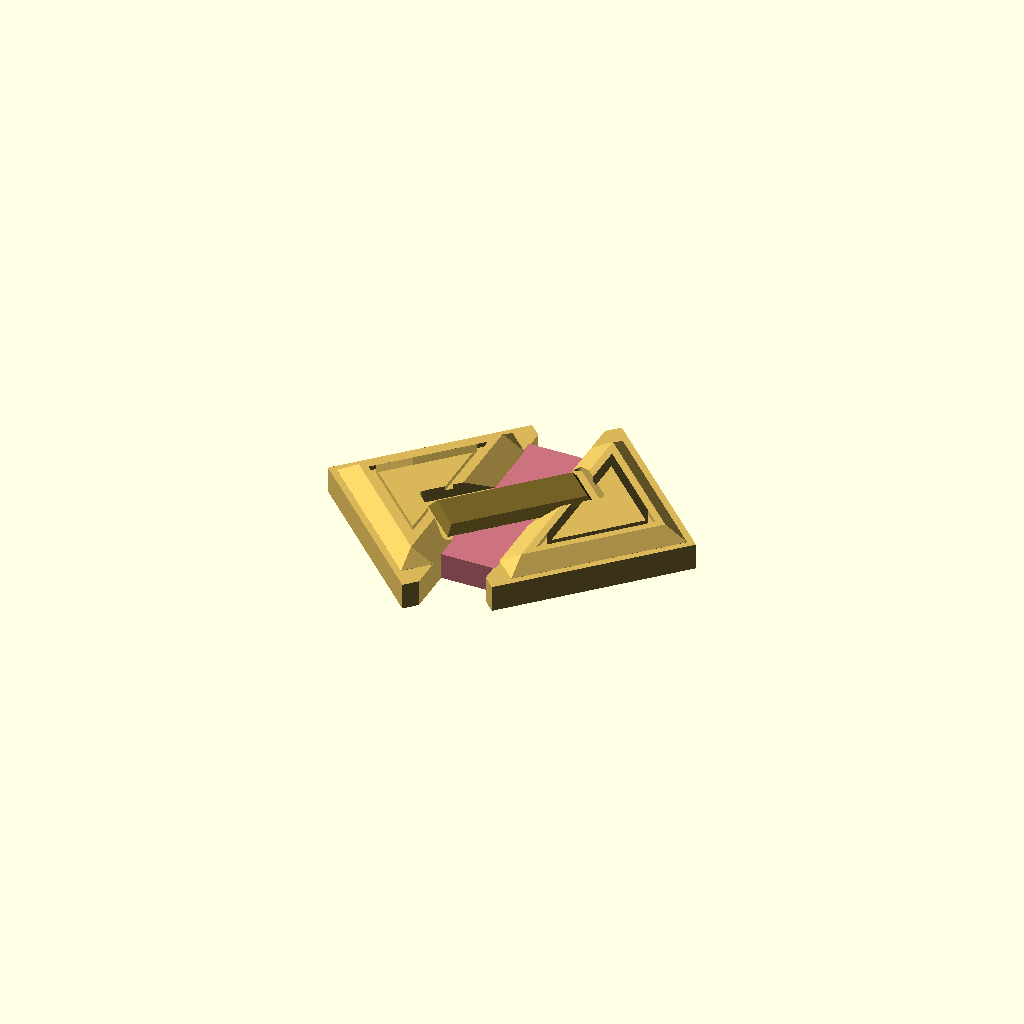
Cell 1 — every parameter at its default value.
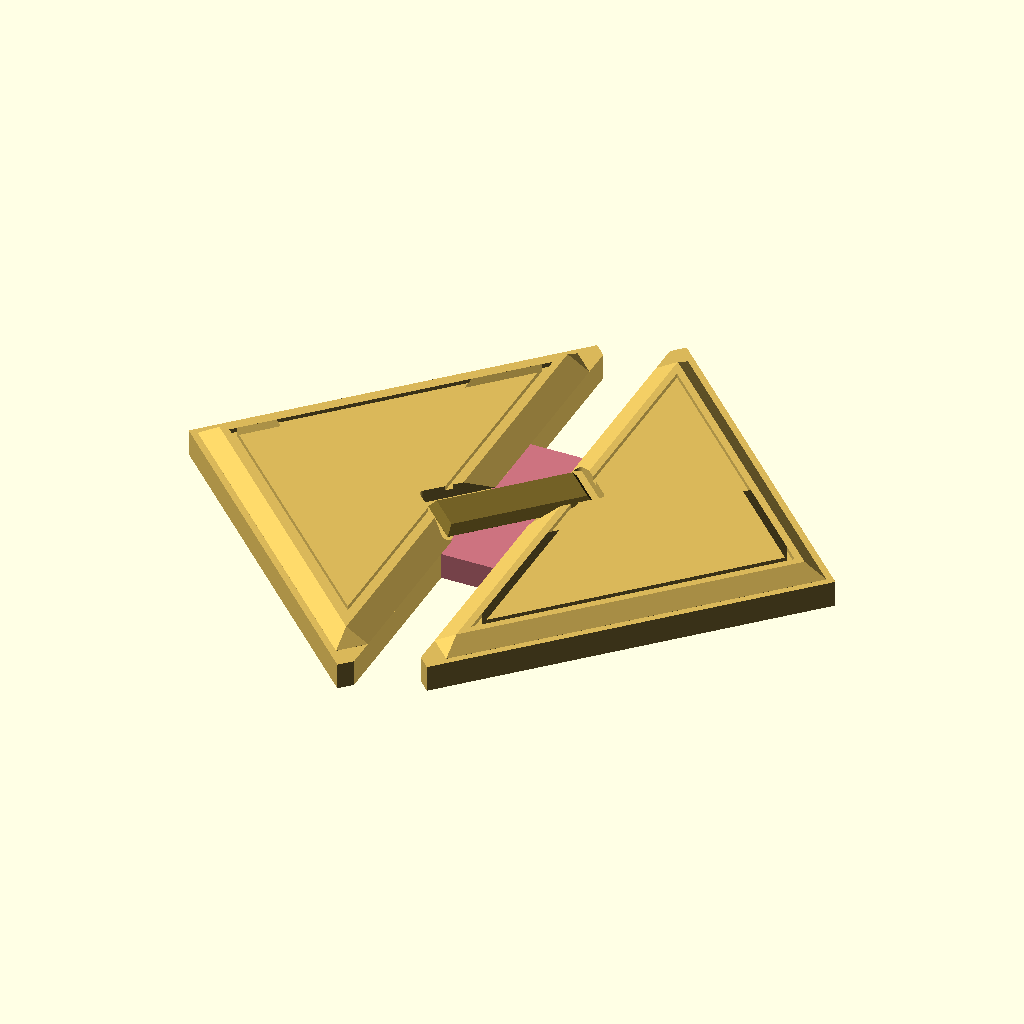
Cell 2 — sq set to 45.2, the other parameters unchanged.
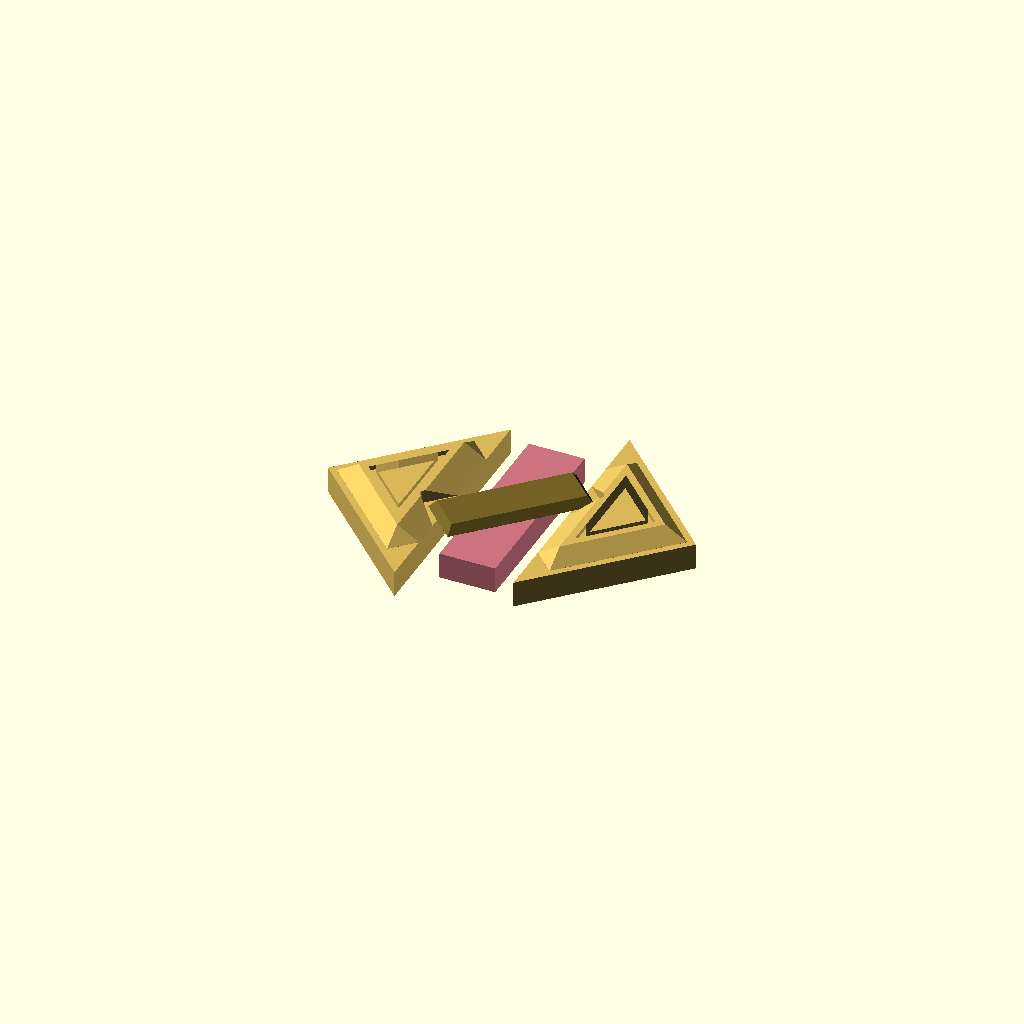
Cell 3: the same model with gap_w = 12.
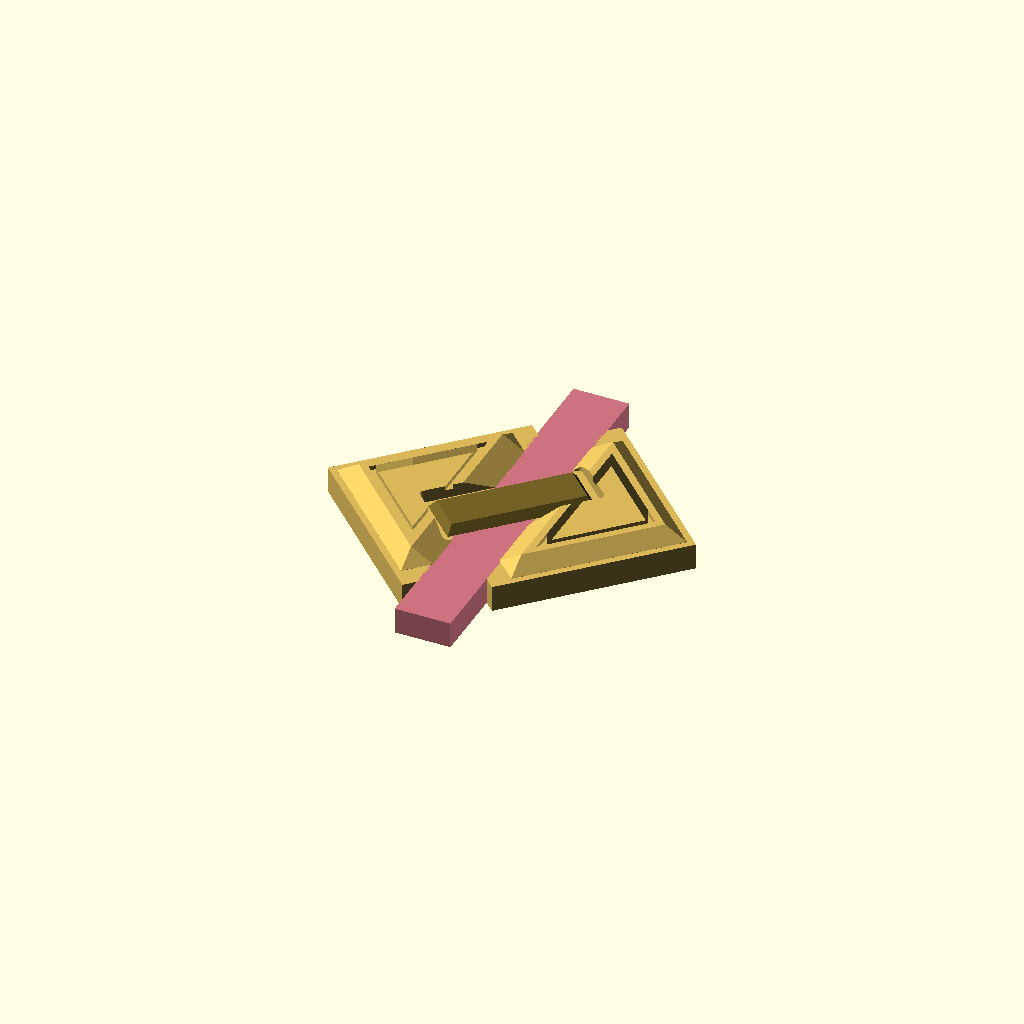
Cell 4: bridge_l = 44 (everything else at default).
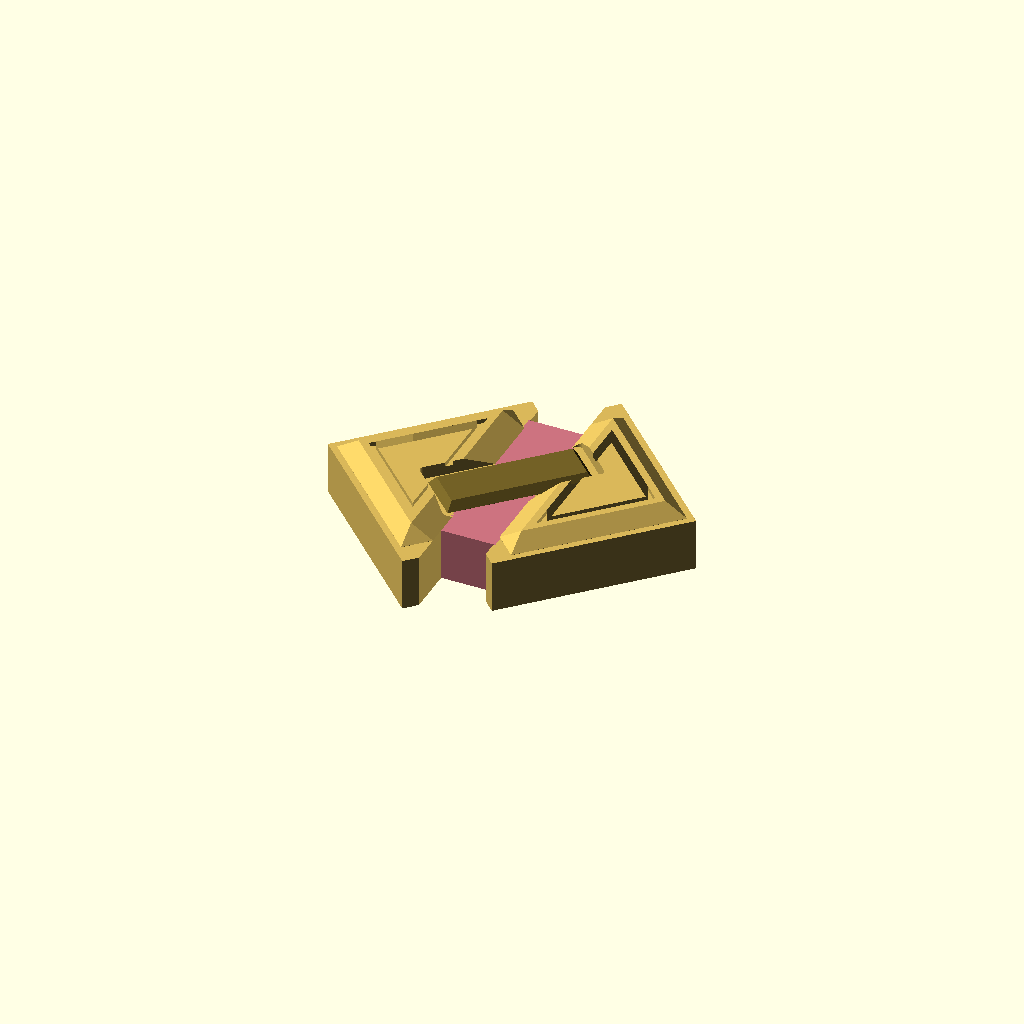
Cell 5 — base_t set to 6, the other parameters unchanged.
All cells are drawn from one camera (rotation 55°, 0°, 25°, orthographic, colour scheme Cornfield), so only the parameter changes between them.
The OpenSCAD source (stone_badge.scad):
// Stone Badge (Hoenn / Emerald)
// Built axis-aligned: two overlapping squares with a diagonal strip cut
// between them (leaving a bridge in the middle), then rotated 45 for
// display. Measured from the sprite.
// Units: mm. Badge lies flat in XY, front face up. ~40mm wide, 37.5mm tall.

$fn = 32;

sq        = 22.6;         // square side (= diamond half-diagonal 16 * sqrt2)
sq_c      = [4.3, -1.8];  // square center offset (mirrored for the other)
gap_w     = 6;            // width of the diagonal cut strip
bridge_l  = 22;           // length of the center bridge left in the cut
bridge_w  = 6.4;          // slightly wider than gap to fuse cleanly
base_t    = 3;            // main slab thickness
facet_t   = 1.5;          // bevel rise height
facet_in  = 2.5;          // bevel inset from edge (slope = facet_t/facet_in)
bar_l     = 17;           // dark bar on top, runs along the cut diagonal
bar_w     = 6.5;
bar_t     = 1.0;          // bar rise above slab (kept below the facets)
bar_in    = 1.0;          // bar bevel inset
bar_gap   = 0.5;          // reveal gap around the bar in its channel
groove_in = 0.8;          // facet outline groove: inset from plateau edge
groove_w  = 0.6;
groove_d  = 0.5;

C_GOLD = [0.85, 0.72, 0.35];
C_PINK = [0.80, 0.45, 0.50];
C_BAR  = [0.45, 0.38, 0.15];

// square pyramid, base faces parallel to the XY axes (for mitred bevels)
module pyramid(r, h) rotate(45) cylinder(r1 = r, r2 = 0.01, h = h, $fn = 4);

// the diagonal cut, minus the middle where the bridge bridges it
module notches2d() rotate(45) {
    translate([bridge_l / 2, -gap_w / 2]) square([50, gap_w]);
    translate([-bridge_l / 2 - 50, -gap_w / 2]) square([50, gap_w]);
}

module arrows2d() difference() {
    for (m = [0, 1]) mirror([m, 0]) mirror([0, m])
        translate(sq_c) square(sq, center = true);
    rotate(45) square([200, gap_w], center = true);  // full diagonal cut
}

module bridge2d() rotate(45) square([bridge_l, bridge_w], center = true);

module silhouette2d() { arrows2d(); bridge2d(); }

module bar2d() square([bar_l, bar_w], center = true);

module stone_badge() {
    color(C_GOLD) difference() {
        union() {
            linear_extrude(base_t) arrows2d();
            // beveled edges rising to a flat inner facet: minkowski of the
            // inset face with a 4-sided pyramid whose faces are parallel to
            // the square edges -> flat slopes, sharp mitred corners
            translate([0, 0, base_t]) minkowski() {
                linear_extrude(0.01) offset(-facet_in) arrows2d();
                pyramid(facet_in, facet_t);
            }
        }
        // recessed channel where the bar crosses the arrows
        translate([0, 0, base_t]) linear_extrude(10) offset(bar_gap) bar2d();
        // engraved inner outline on the facet plateaus
        translate([0, 0, base_t + facet_t - groove_d]) linear_extrude(10)
            difference() {
                offset(-facet_in - groove_in) arrows2d();
                offset(-facet_in - groove_in - groove_w) arrows2d();
            }
    }

    color(C_PINK) linear_extrude(base_t) bridge2d();

    // dark bar along the cut diagonal: lower than the facets, beveled too
    color(C_BAR) translate([0, 0, base_t])
        minkowski() {
            linear_extrude(0.01) offset(-bar_in) bar2d();
            pyramid(bar_in, bar_t);
        }
}

// display orientation: squares become the diamonds of the sprite
module stone_badge_display() rotate(45) stone_badge();

stone_badge_display();
Parameter table extracted from the source (name, type, default, range or options):
sq: number, default 22.6
sq_c: vector, default [4.3, -1.8]
gap_w: number, default 6
bridge_l: number, default 22
bridge_w: number, default 6.4
base_t: number, default 3
facet_t: number, default 1.5
facet_in: number, default 2.5
bar_l: number, default 17
bar_w: number, default 6.5
bar_t: number, default 1
bar_in: number, default 1
bar_gap: number, default 0.5
groove_in: number, default 0.8
groove_w: number, default 0.6
groove_d: number, default 0.5
C_GOLD: vector, default [0.85, 0.72, 0.35]
C_PINK: vector, default [0.8, 0.45, 0.5]
C_BAR: vector, default [0.45, 0.38, 0.15]
